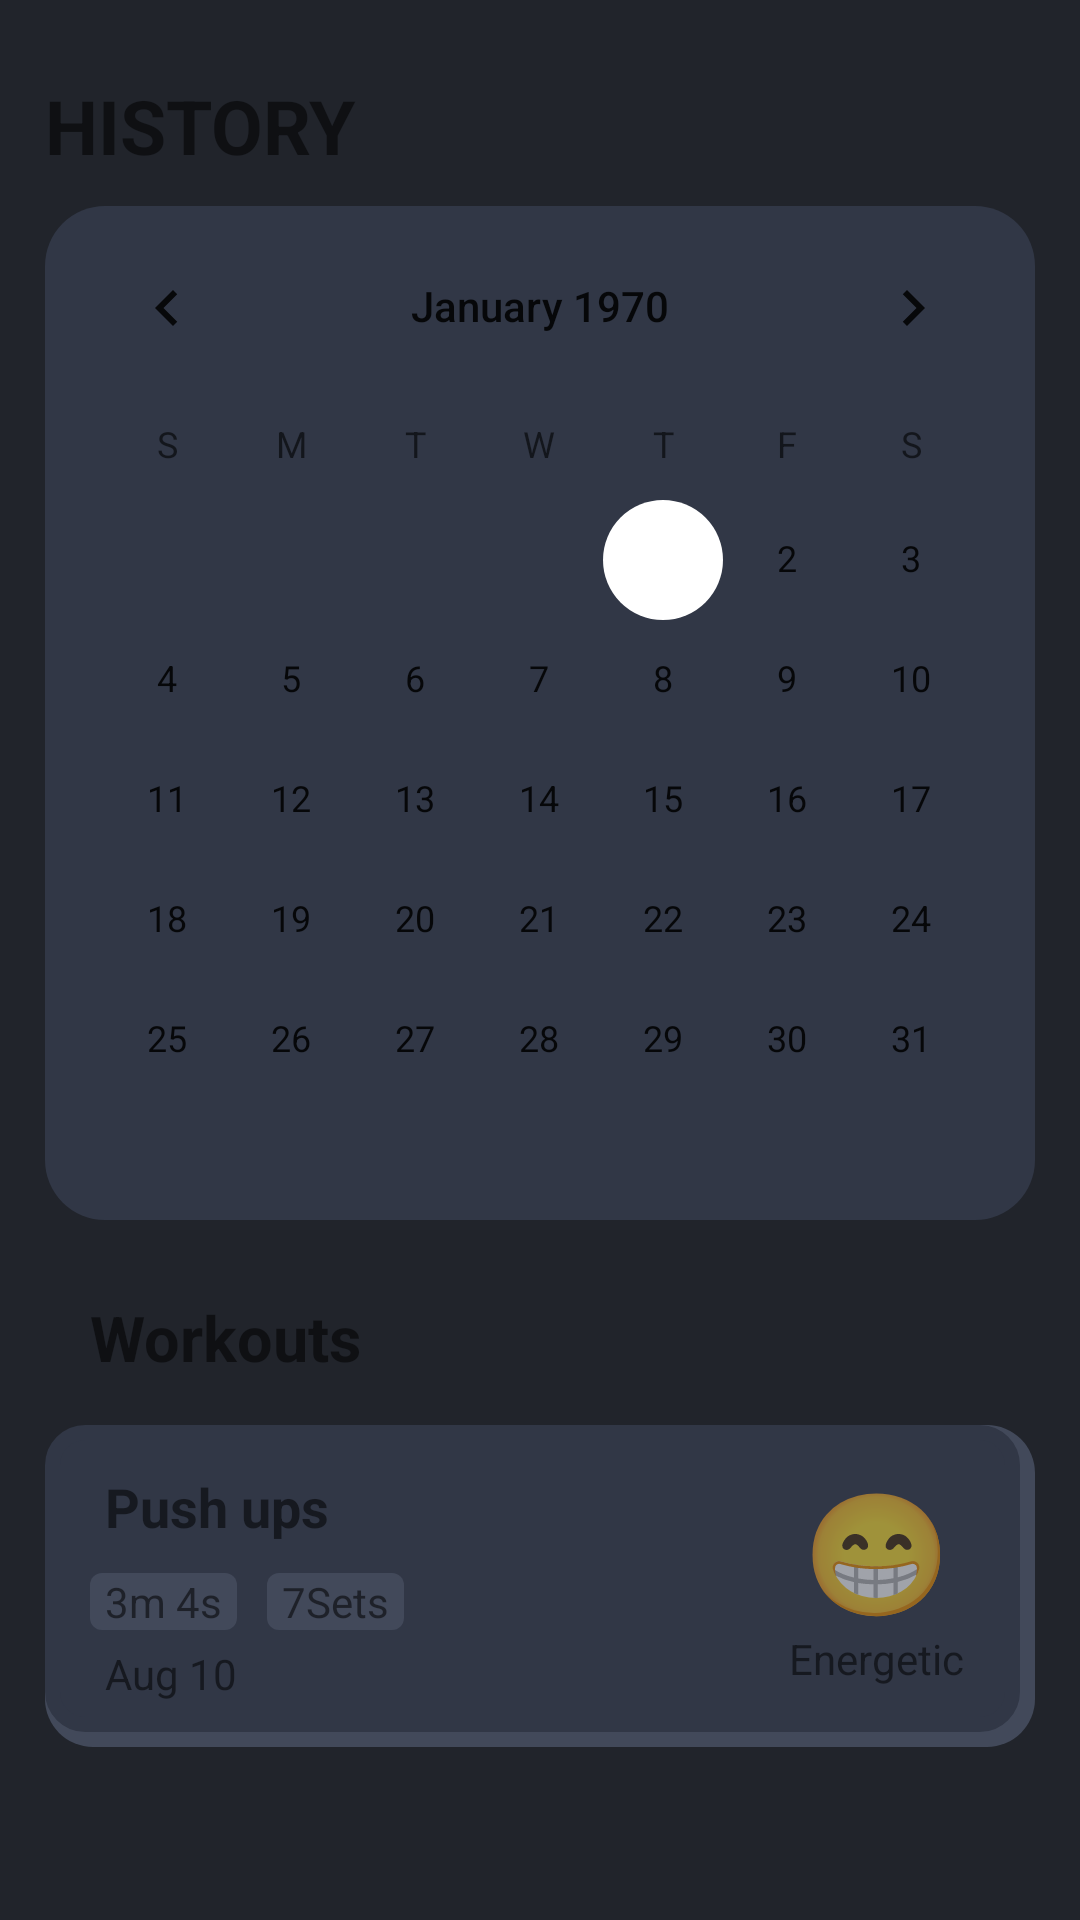

The Android layout XML behind this screen, and the referenced resources:
<!-- AndroidManifest.xml: application theme Theme.SetGo -->
<!-- res/layout/fragment_history.xml -->
<?xml version="1.0" encoding="utf-8"?>
<FrameLayout xmlns:android="http://schemas.android.com/apk/res/android"
    xmlns:tools="http://schemas.android.com/tools"
    android:layout_width="match_parent"
    android:layout_height="match_parent"
    android:background="@color/background"
    tools:context=".Fragments.HistoryFragment">

    <LinearLayout
        android:layout_width="match_parent"
        android:layout_height="match_parent"
        android:padding="15dp"
        android:layout_marginTop="10dp"
        android:orientation="vertical"
        >

        <TextView
            android:layout_width="wrap_content"
            android:layout_height="wrap_content"
            android:textStyle="bold"
            android:text="HISTORY"
            style="@style/LargeText"
            android:layout_marginBottom="10dp"
            />
        <LinearLayout
            android:layout_width="match_parent"
            android:layout_height="wrap_content"
            android:gravity="center"
            android:background="@drawable/calander_background"
            >

        <CalendarView
            android:layout_width="match_parent"
            android:layout_height="match_parent"
            />
        </LinearLayout>

        <TextView
            android:layout_width="wrap_content"
            android:layout_height="wrap_content"
            android:textStyle="bold"
            android:text="Workouts"
            android:layout_marginLeft="15dp"
            android:layout_marginTop="25dp"
            style="@style/MediumText"
            />

        <androidx.appcompat.widget.LinearLayoutCompat
            android:layout_width="match_parent"
            android:layout_height="wrap_content"
            android:padding="15dp"
            android:background="@drawable/item_background"
            android:layout_marginTop="15dp"
            android:orientation="horizontal"
            android:weightSum="6"
            >
            <LinearLayout
                android:layout_width="wrap_content"
                android:layout_height="wrap_content"
                android:orientation="vertical"
                android:layout_weight="5"
                >


            <androidx.appcompat.widget.LinearLayoutCompat
                android:layout_width="match_parent"
                android:layout_height="wrap_content"
                android:weightSum="2"
                >
                <TextView
                    android:layout_width="wrap_content"
                    android:layout_height="wrap_content"
                    android:text="Push ups"
                    android:id="@+id/itemId"
                    android:layout_weight="2"
                    android:layout_marginLeft="5dp"
                    style="@style/SmallText"
                    />

            </androidx.appcompat.widget.LinearLayoutCompat>
            <androidx.appcompat.widget.LinearLayoutCompat
                android:layout_width="match_parent"
                android:layout_height="wrap_content"
                android:paddingTop="10dp"
                android:paddingBottom="5dp">
                <TextView
                    android:layout_width="wrap_content"
                    android:layout_height="wrap_content"
                    android:text="3m 4s"
                    android:background="@drawable/sub_item"
                    android:paddingHorizontal="5dp"
                    android:layout_marginRight="10dp"
                    style="@style/xSmallText"

                    />

                <TextView
                    android:layout_width="wrap_content"
                    android:layout_height="wrap_content"
                    android:text="7Sets"
                    android:background="@drawable/sub_item"
                    android:paddingHorizontal="5dp"
                    style="@style/xSmallText"
                    />
            </androidx.appcompat.widget.LinearLayoutCompat>
                <TextView
                    android:layout_width="match_parent"
                    android:layout_height="wrap_content"
                    android:text="Aug 10"
                    style="@style/xSmallText"
                    android:layout_marginLeft="5dp"
                    />
            </LinearLayout>
            <LinearLayout
                android:layout_width="wrap_content"
                android:layout_height="wrap_content"
                android:gravity="center"
                android:orientation="vertical"
                android:layout_weight="1"
                >
                <TextView
                    android:layout_width="match_parent"
                    android:layout_height="wrap_content"
                    android:text="😁"
                    android:textAlignment="center"
                    android:textSize="40dp"
                    style="@style/LargeText"
                    android:layout_marginLeft="5dp"
                    />
                <TextView
                    android:layout_width="match_parent"
                    android:layout_height="wrap_content"
                    android:text="Energetic"
                    style="@style/xSmallText"
                    android:textAlignment="center"
                    android:layout_marginLeft="5dp"
                    />
            </LinearLayout>
        </androidx.appcompat.widget.LinearLayoutCompat>

    </LinearLayout>

</FrameLayout>
<!-- resources referenced by this layout -->
<resources>
  <color name="background">#21242B</color>
  <!-- drawable calander_background (drawable) -->
  <?xml version="1.0" encoding="utf-8"?>
  <shape android:shape="rectangle"
      xmlns:android="http://schemas.android.com/apk/res/android">
  <solid android:color="@color/secondary"/>
      <corners android:radius="20dp"/>
  </shape>
  <!-- drawable item_background (drawable) -->
  <?xml version="1.0" encoding="utf-8"?>
  <layer-list xmlns:android="http://schemas.android.com/apk/res/android">
  
  <item android:id="@android:id/background">
      <shape android:shape="rectangle">
          <solid android:color="@color/lightSecondary" />
          <corners android:radius="16dp"/>
      </shape>
  </item>
  
  
  <item android:right="5dp" android:bottom="5dp"> 
      <shape android:shape="rectangle">
          <corners android:radius="11dp"/>
          <solid android:color="@color/secondary" />
  
          <stroke
              android:width="5dp"
          android:color="@color/secondary" /> 
      </shape>
  </item>
  
  </layer-list>
  <!-- drawable sub_item (drawable) -->
  <?xml version="1.0" encoding="utf-8"?>
  <shape xmlns:android="http://schemas.android.com/apk/res/android">
  <corners android:radius="4dp"/>
      <solid android:color="@color/lightSecondary"/>
  </shape>
  <style name="LargeText">
          <item name="fontFamily">@font/lato_black</item>
          <item name="android:textStyle">bold</item>
          <item name="android:textSize">25sp</item>
      </style>
  <style name="MediumText">
          <item name="fontFamily">@font/lato_black</item>
          <item name="android:textStyle">bold</item>
          <item name="android:textSize">21sp</item>
      </style>
  <style name="SmallText">
          <item name="fontFamily">@font/lato_black</item>
          <item name="android:textStyle">bold</item>
          <item name="android:textSize">18sp</item>
      </style>
  <style name="xSmallText">
          <item name="fontFamily">@font/cabin_bold</item>
          <item name="android:textStyle">normal</item>
          <item name="android:textSize">14sp</item>
      </style>
  <style name="Theme.SetGo" parent="Theme.MaterialComponents.DayNight.NoActionBar">
          <item name="colorPrimary">@color/blue</item>
          <item name="colorOnPrimary">@color/textColor</item>
          
          <item name="colorSecondary">@color/textColor</item>
          <item name="colorSecondaryVariant">@color/secondaryText</item>
          <item name="colorOnSecondary">@color/darkBackground</item>
  
          <item name="bottomSheetDialogTheme">@style/CustomBottomSheetDialog</item>
  
          <item name="android:statusBarColor">@color/transparent</item>
      </style>
  <color name="secondary">#313746</color>
  <color name="lightSecondary">#42495A</color>
  <color name="blue">#417FFF</color>
  <color name="textColor">#FFFFFF</color>
  <color name="secondaryText">#A1A4AD</color>
  <color name="darkBackground">#121316</color>
  <style name="CustomBottomSheetDialog" parent="@style/ThemeOverlay.MaterialComponents.BottomSheetDialog">
          <item name="bottomSheetStyle">@style/CustomBottomSheet</item>
      </style>
  <color name="transparent">#02FFFFFF</color>
  <style name="CustomBottomSheet" parent="Widget.MaterialComponents.BottomSheet">
          <item name="shapeAppearanceOverlay">@style/CustomShapeAppearanceBottomSheetDialog</item>
      </style>
  <style name="CustomShapeAppearanceBottomSheetDialog" parent="">
          <item name="cornerFamily">rounded</item>
          <item name="cornerSizeTopRight">16dp</item>
          <item name="cornerSizeTopLeft">16dp</item>
          <item name="cornerSizeBottomRight">0dp</item>
          <item name="cornerSizeBottomLeft">0dp</item>
      </style>
</resources>
